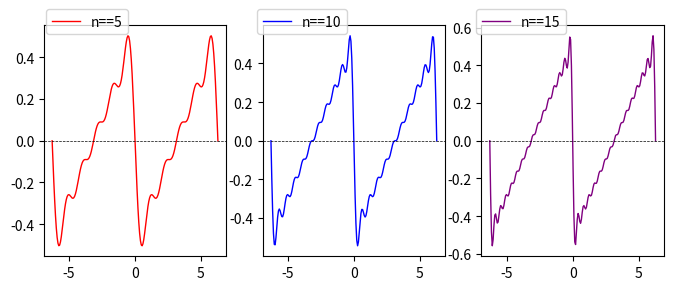

Write the Python code that produced this figure.
# [redacted]

import numpy as np
from matplotlib import pyplot as plt

plt.figure(figsize=(8, 3), dpi=80)  # 8 * 3인치 그래프 생성

# t를 -2pi와 2pi 사이에서 200개의 점을 원소로 하는 배열로 정의
t = np.linspace(-2 * np.pi, 2 * np.pi, 200)
cosine, sine = np.cos(t), np.sin(t)  # t를 변수로 하는 cosine, sine 함수값이 원소인 배열 정의
w = 1

f1, f2, f3 = 0, 0, 0

for n in range(1, 6):
    f1 = f1 + ((-1) * np.sin(n * w * t) / (n * np.pi))

for n in range(1, 11):
    f2 = f2 + ((-1) * np.sin(n * w * t) / (n * np.pi))

for n in range(1, 16):
    f3 = f3 + ((-1) * np.sin(n * w * t) / (n * np.pi))


plt.subplot(1, 3, 1)  # f1 그래프 그리기
plt.plot(t, f1, color="red", linewidth=1.0, linestyle="-")
plt.legend(["n==5"], bbox_to_anchor=(0.5, 1.1))
plt.axhline(y=0, color='black', linestyle='--', linewidth=0.5)

plt.subplot(1, 3, 2)  # f2 그래프 그리기
plt.plot(t, f2, color="blue", linewidth=1.0, linestyle="-")
plt.legend(["n==10"], bbox_to_anchor=(0.5, 1.1))
plt.axhline(y=0, color='black', linestyle='--', linewidth=0.5)

plt.subplot(1, 3, 3)  # f3 그래프 그리기
plt.plot(t, f3, color="purple", linewidth=1.0, linestyle="-")
plt.legend(["n==15"], bbox_to_anchor=(0.5, 1.1))
plt.axhline(y=0, color='black', linestyle='--', linewidth=0.5)

# [redacted]
plt.show()
